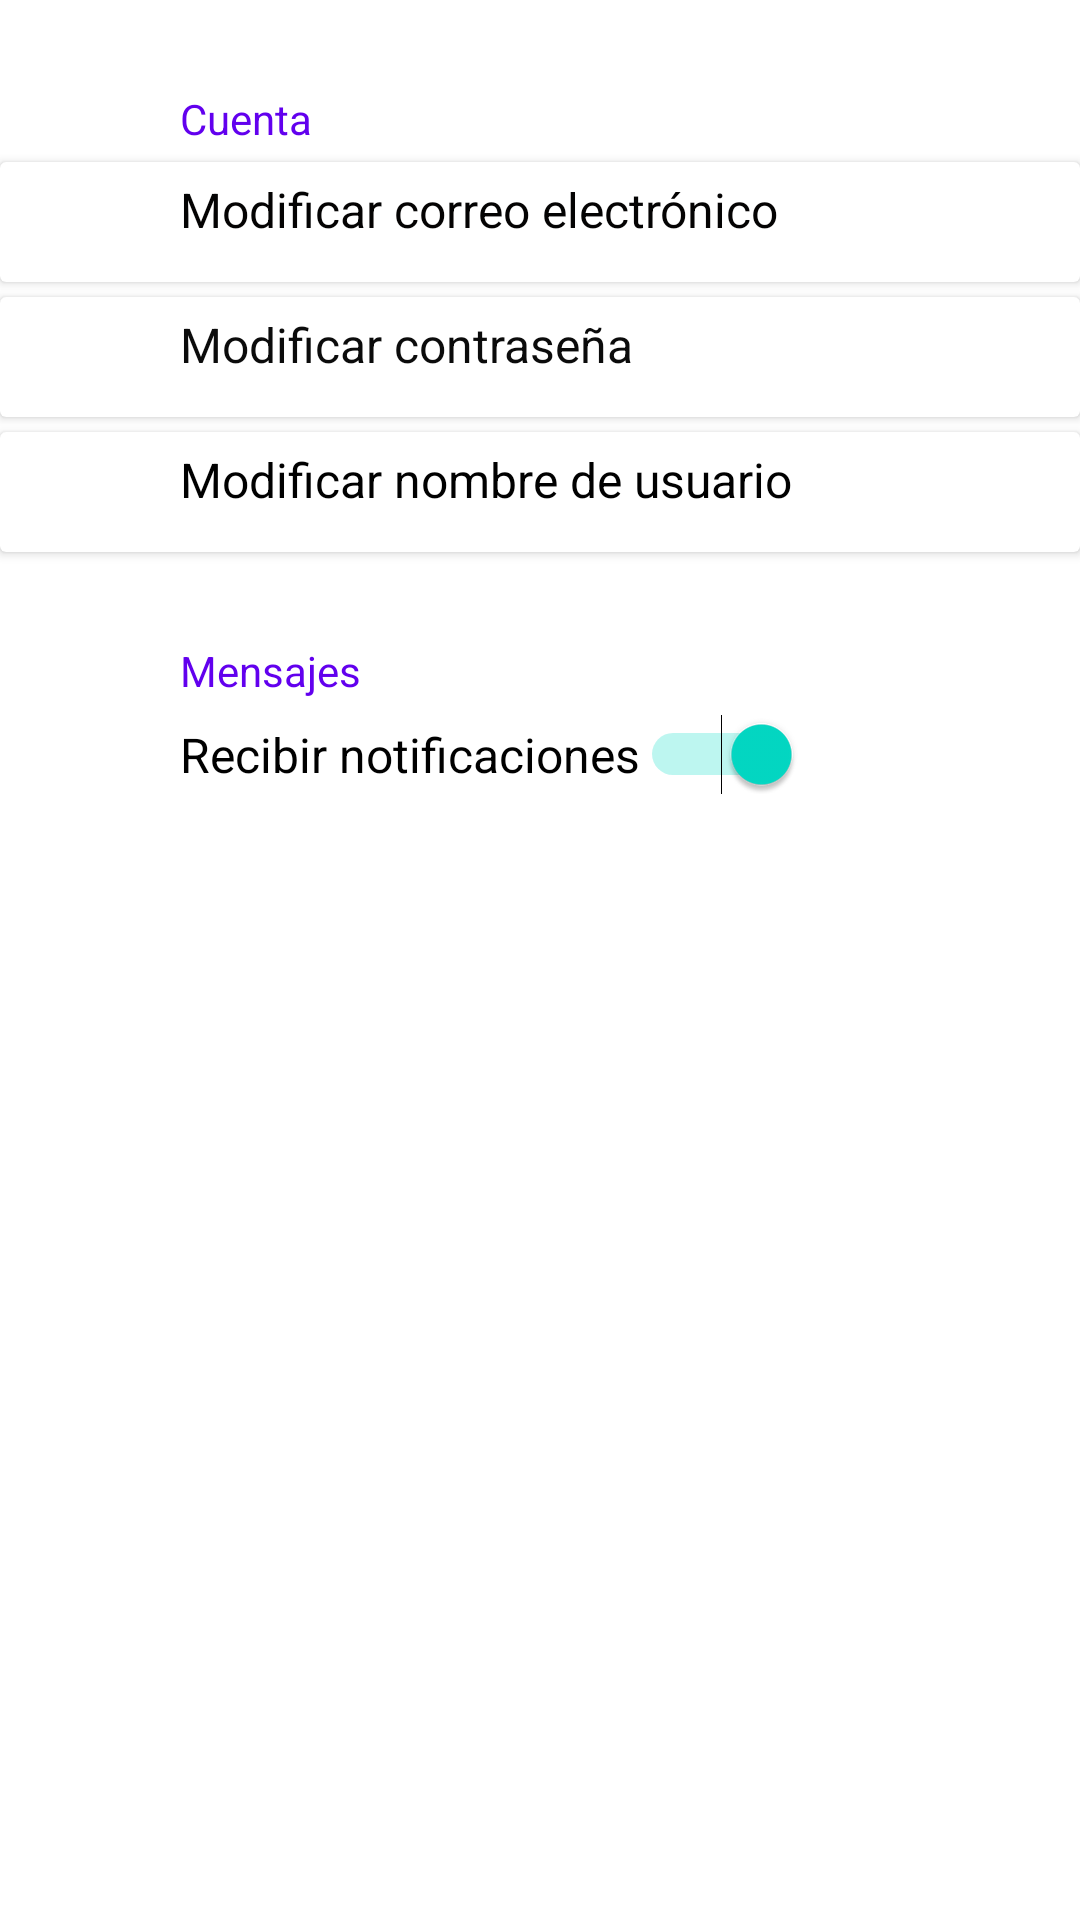

Reconstruct the res/layout file that produces this screen, plus the resources it refers to.
<!-- AndroidManifest.xml: application theme Theme.Adictless1 -->
<!-- res/layout/activity_settings.xml -->
<?xml version="1.0" encoding="utf-8"?>
<androidx.constraintlayout.widget.ConstraintLayout xmlns:android="http://schemas.android.com/apk/res/android"
    xmlns:app="http://schemas.android.com/apk/res-auto"
    xmlns:tools="http://schemas.android.com/tools"
    android:layout_width="match_parent"
    android:layout_height="match_parent"
    tools:context=".Controlador.SettingsActivity">

    <TextView
        android:id="@+id/tCuenta"
        android:layout_width="wrap_content"
        android:layout_height="wrap_content"
        android:layout_marginStart="60dp"
        android:layout_marginTop="30dp"
        android:text="Cuenta"
        android:textColor="#FF6200EE"
        app:layout_constraintStart_toStartOf="parent"
        app:layout_constraintTop_toTopOf="parent" />

    <androidx.cardview.widget.CardView
        android:id="@+id/modEmail"
        android:layout_width="match_parent"
        android:layout_height="40dp"
        android:layout_marginTop="5dp"
        app:layout_constraintStart_toStartOf="parent"
        app:layout_constraintTop_toBottomOf="@+id/tCuenta">

        <androidx.constraintlayout.widget.ConstraintLayout
            android:layout_width="match_parent"
            android:layout_height="match_parent">

            <TextView
                android:id="@+id/textView15"
                android:layout_width="wrap_content"
                android:layout_height="wrap_content"
                android:layout_marginStart="60dp"
                android:layout_marginTop="5dp"
                android:text="Modificar correo electrónico"
                android:textColor="#040303"
                android:textSize="16sp"
                app:layout_constraintStart_toStartOf="parent"
                app:layout_constraintTop_toTopOf="parent" />
        </androidx.constraintlayout.widget.ConstraintLayout>
    </androidx.cardview.widget.CardView>

    <androidx.cardview.widget.CardView
        android:id="@+id/modPass"
        android:layout_width="match_parent"
        android:layout_height="40dp"
        android:layout_marginTop="5dp"
        app:layout_constraintStart_toStartOf="parent"
        app:layout_constraintTop_toBottomOf="@+id/modEmail">

        <androidx.constraintlayout.widget.ConstraintLayout
            android:layout_width="match_parent"
            android:layout_height="match_parent">

            <TextView
                android:id="@+id/textView19"
                android:layout_width="wrap_content"
                android:layout_height="wrap_content"
                android:layout_marginStart="60dp"
                android:layout_marginTop="5dp"
                android:text="Modificar contraseña"
                android:textColor="#0B0B0B"
                android:textSize="16sp"
                app:layout_constraintStart_toStartOf="parent"
                app:layout_constraintTop_toTopOf="parent" />
        </androidx.constraintlayout.widget.ConstraintLayout>

    </androidx.cardview.widget.CardView>

    <androidx.cardview.widget.CardView
        android:id="@+id/modNickname"
        android:layout_width="match_parent"
        android:layout_height="40dp"
        android:layout_marginTop="5dp"
        app:layout_constraintStart_toStartOf="parent"
        app:layout_constraintTop_toBottomOf="@+id/modPass">

        <androidx.constraintlayout.widget.ConstraintLayout
            android:layout_width="match_parent"
            android:layout_height="match_parent">

            <TextView
                android:id="@+id/textView21"
                android:layout_width="wrap_content"
                android:layout_height="wrap_content"
                android:layout_marginStart="60dp"
                android:layout_marginTop="5dp"
                android:text="Modificar nombre de usuario"
                android:textColor="#000000"
                android:textSize="16sp"
                app:layout_constraintStart_toStartOf="parent"
                app:layout_constraintTop_toTopOf="parent" />
        </androidx.constraintlayout.widget.ConstraintLayout>
    </androidx.cardview.widget.CardView>

    <TextView
        android:id="@+id/textView22"
        android:layout_width="wrap_content"
        android:layout_height="wrap_content"
        android:layout_marginStart="60dp"
        android:layout_marginTop="30dp"
        android:text="Mensajes"
        android:textColor="#FF6200EE"
        app:layout_constraintStart_toStartOf="parent"
        app:layout_constraintTop_toBottomOf="@+id/modNickname" />

    <Switch
        android:id="@+id/notify"
        android:layout_width="wrap_content"
        android:layout_height="wrap_content"
        android:layout_marginStart="60dp"
        android:layout_marginTop="5dp"
        android:checked="true"
        android:text="Recibir notificaciones"
        android:textSize="16sp"
        app:layout_constraintStart_toStartOf="parent"
        app:layout_constraintTop_toBottomOf="@+id/textView22" />

</androidx.constraintlayout.widget.ConstraintLayout>
<!-- resources referenced by this layout -->
<resources>
  <style name="Theme.Adictless1" parent="Theme.MaterialComponents.DayNight.NoActionBar">
          
          <item name="colorPrimary">@color/purple_500</item>
          <item name="colorPrimaryVariant">@color/purple_700</item>
          <item name="colorOnPrimary">@color/white</item>
          
          <item name="colorSecondary">@color/teal_200</item>
          <item name="colorSecondaryVariant">@color/teal_700</item>
          <item name="colorOnSecondary">@color/black</item>
          
          <item name="android:statusBarColor" tools:targetApi="l">?attr/colorPrimaryVariant</item>
          
      </style>
  <color name="purple_500">#FF6200EE</color>
  <color name="purple_700">#FF3700B3</color>
  <color name="white">#FFFFFFFF</color>
  <color name="teal_200">#FF03DAC5</color>
  <color name="teal_700">#FF018786</color>
  <color name="black">#FF000000</color>
</resources>
